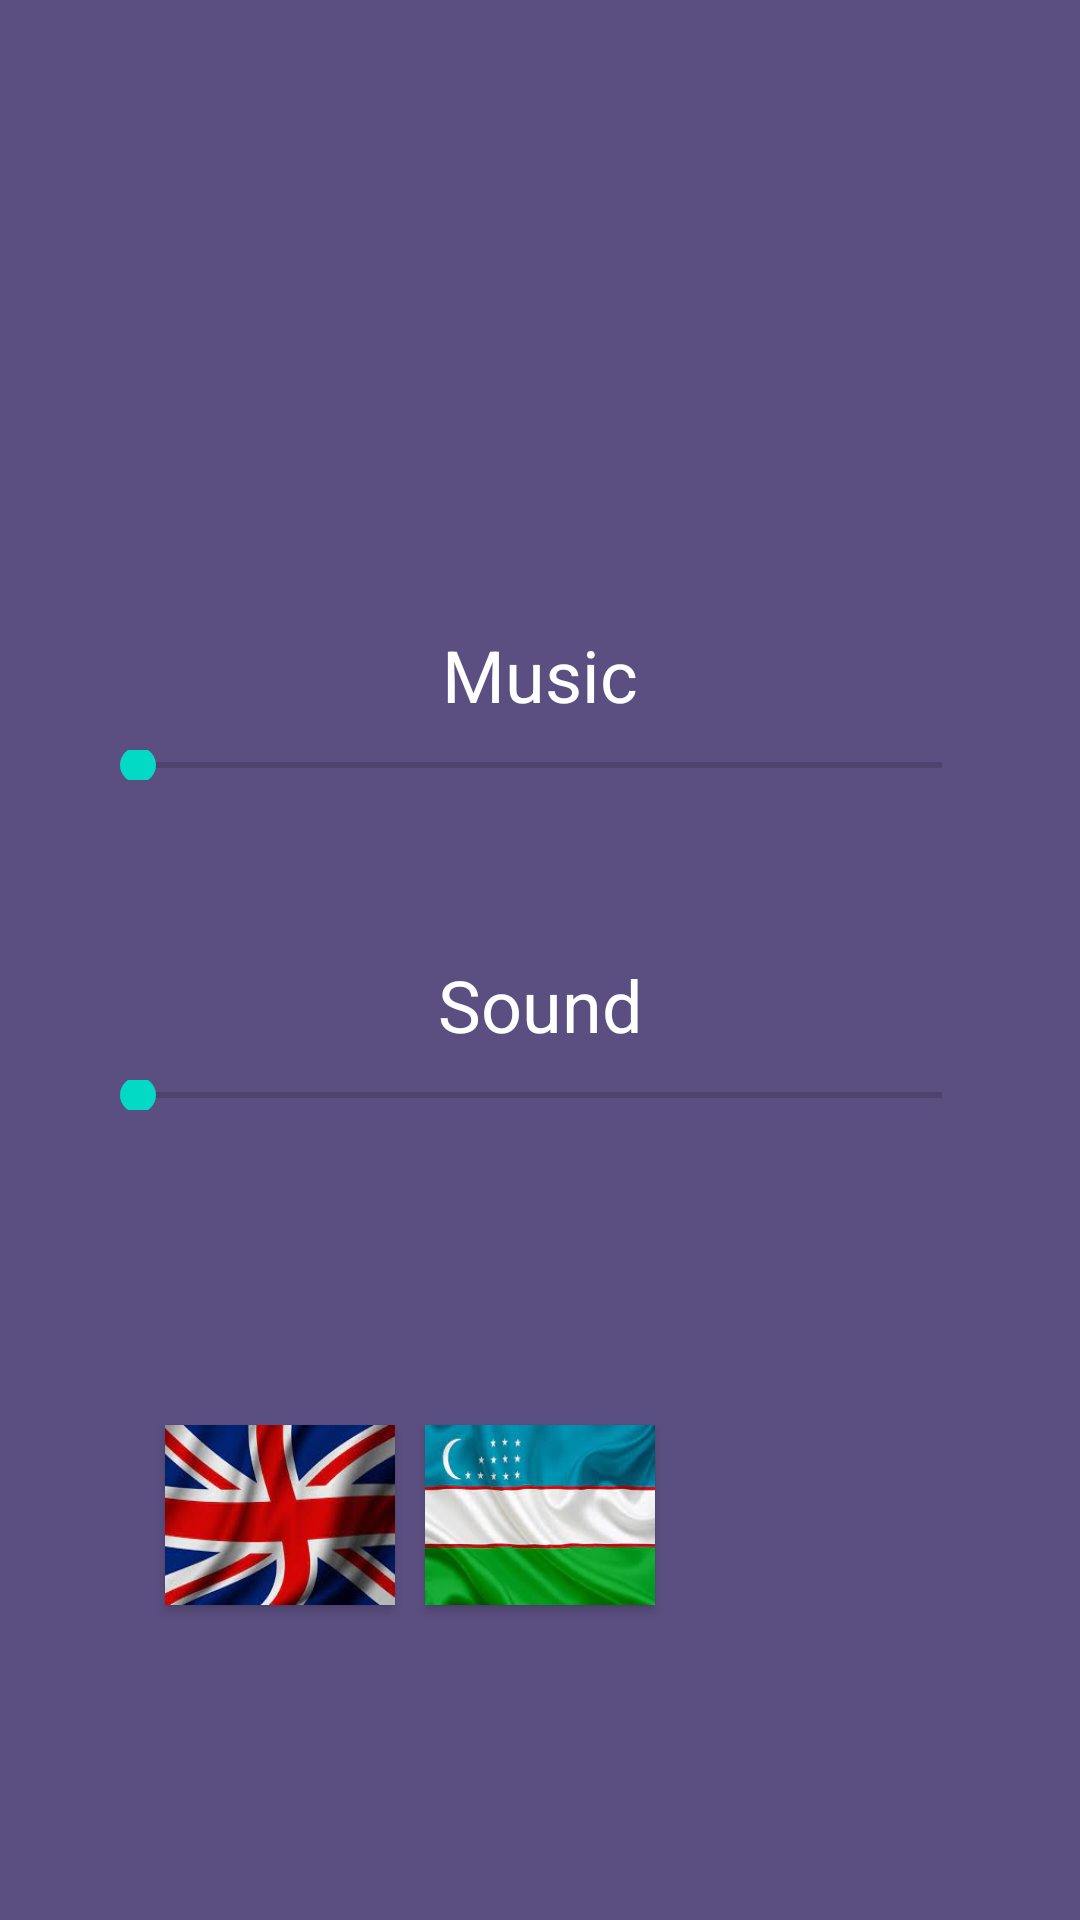

The Android layout XML behind this screen, and the referenced resources:
<!-- AndroidManifest.xml: application theme Theme.Puzzle_15 -->
<!-- res/layout/activity_settings.xml -->
<?xml version="1.0" encoding="utf-8"?>
<RelativeLayout xmlns:android="http://schemas.android.com/apk/res/android"
    xmlns:app="http://schemas.android.com/apk/res-auto"
    xmlns:tools="http://schemas.android.com/tools"
    android:layout_width="match_parent"
    android:layout_height="match_parent"
    android:soundEffectsEnabled="false"
    android:background="#5b4f81"
    tools:context=".Settings">

    <TextView
        android:id="@+id/num1"
        android:layout_marginTop="200dp"
        style="@style/settingsText"
        android:gravity="center"
        android:text="Music" />
    <SeekBar
        android:id="@+id/seekBar1"
        android:layout_width="match_parent"
        android:layout_height="10dp"
        android:layout_below="@+id/num1"
        app:layout_constraintEnd_toEndOf="parent"
        app:layout_constraintHorizontal_bias="1.0"
        app:layout_constraintStart_toStartOf="parent"
        tools:layout_editor_absoluteY="195dp"
        android:max="100"
        android:layout_marginHorizontal="30dp"
        android:min="0"/>

    <TextView
        android:id="@+id/num2"
        style="@style/settingsText"
        android:layout_below="@+id/seekBar1"
        android:layout_marginTop="50dp"
        android:text="Sound" />

    <SeekBar
        android:id="@+id/seekBar2"
        android:layout_width="match_parent"
        android:layout_height="10dp"
        tools:layout_editor_absoluteX="189dp"
        tools:layout_editor_absoluteY="296dp"
        android:layout_below="@+id/num2"
        android:max="100"
        android:min="0"
        android:layout_marginHorizontal="30dp"/>


    <androidx.appcompat.widget.LinearLayoutCompat
        android:layout_width="match_parent"
        android:layout_height="70dp"
        android:layout_below="@+id/seekBar2"
        android:layout_marginHorizontal="50dp"
        android:layout_marginTop="100dp"
        android:orientation="horizontal">

        <androidx.appcompat.widget.AppCompatButton
            android:id="@+id/eng"
            android:layout_width="0dp"
            android:layout_height="match_parent"
            android:layout_margin="5dp"
            android:layout_weight="1"
            android:background="@drawable/ang" />

        <androidx.appcompat.widget.AppCompatButton
            android:id="@+id/uzb"
            android:layout_width="0dp"
            android:layout_height="match_parent"
            android:layout_margin="5dp"
            android:layout_weight="1"
            android:background="@drawable/uzb" />

        <androidx.appcompat.widget.AppCompatButton
            android:id="@+id/ru"
            android:layout_width="0dp"
            android:layout_height="match_parent"
            android:layout_margin="5dp"
            android:layout_weight="1"
            android:background="@drawable/ru" />
    </androidx.appcompat.widget.LinearLayoutCompat>




</RelativeLayout>
<!-- resources referenced by this layout -->
<resources>
  <!-- drawable ang: png bitmap (drawable, 117208 bytes) -->
  <!-- drawable uzb: png bitmap (drawable, 88601 bytes) -->
  <style name="settingsText">
          <item name="android:layout_width">match_parent</item>
          <item name="android:layout_height">50dp</item>
          <item name="android:layout_centerHorizontal">true</item>
          <item name="android:textColor">@color/white</item>
          <item name="android:gravity">center</item>
          <item name="android:textSize">24sp</item>
  
      </style>
  <style name="Theme.Puzzle_15" parent="Theme.MaterialComponents.DayNight.NoActionBar">
          
          <item name="colorPrimary">@color/purple_500</item>
          <item name="colorPrimaryVariant">@color/purple_700</item>
          <item name="colorOnPrimary">@color/white</item>
          
          <item name="colorSecondary">@color/teal_200</item>
          <item name="colorSecondaryVariant">@color/teal_700</item>
          <item name="colorOnSecondary">@color/black</item>
          
          <item name="android:statusBarColor" tools:targetApi="l">?attr/colorPrimaryVariant</item>
          
      </style>
  <!-- not gathered from this repository: default colours our renderer supplied (Android Studio template values) -->
  <color name="purple_500">#FF6200EE</color>
  <color name="purple_700">#FF3700B3</color>
  <color name="teal_200">#FF03DAC5</color>
  <color name="teal_700">#FF018786</color>
  <color name="black">#FF000000</color>
  <color name="white">#FFFFFFFF</color>
</resources>
